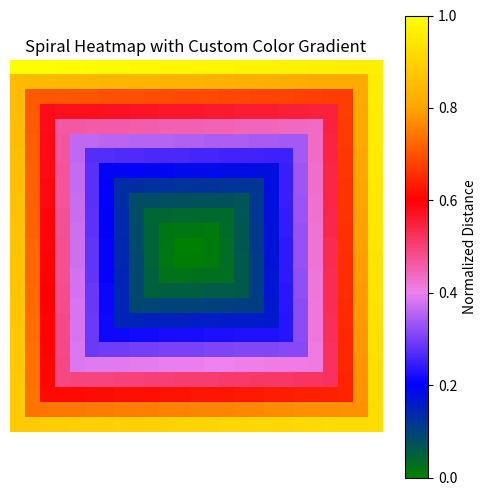

The matplotlib source for this figure:
import numpy as np
import matplotlib.pyplot as plt
from matplotlib.colors import Normalize, LinearSegmentedColormap


def create_spiral_heatmap(size):
    # Create an empty array to hold the spiral heatmap values
    heatmap = np.zeros((size, size))

    # Define boundaries for the spiral traversal
    top, bottom = 0, size - 1
    left, right = 0, size - 1

    # Initialize value for the spiral traversal
    value = 0

    # Create the spiral order
    while top <= bottom and left <= right:
        # Traverse from left to right along the top row
        for col in range(left, right + 1):
            heatmap[top, col] = value
            value += 1
        top += 1

        # Traverse from top to bottom along the right column
        for row in range(top, bottom + 1):
            heatmap[row, right] = value
            value += 1
        right -= 1

        # Traverse from right to left along the bottom row (if not collapsed)
        if top <= bottom:
            for col in range(right, left - 1, -1):
                heatmap[bottom, col] = value
                value += 1
            bottom -= 1

        # Traverse from bottom to top along the left column (if not collapsed)
        if left <= right:
            for row in range(bottom, top - 1, -1):
                heatmap[row, left] = value
                value += 1
            left += 1

    # Reverse values so center pixel is lowest and outermost pixel is highest
    heatmap = size * size - heatmap

    # Normalize values to range [0, 1]
    heatmap = heatmap / np.max(heatmap)
    return heatmap


def visualize_heatmap(heatmap, filename='custom_spiral_heatmap.png'):
    # Create a custom colormap with the specified color sequence
    custom_colors = [
        (0.0, 'green'),  # Green at the lowest value
        (0.2, 'blue'),  # Blue
        (0.4, 'violet'),  # Violet
        (0.6, 'red'),  # Red
        (0.8, 'orange'),  # Orange
        (1.0, 'yellow')  # Yellow at the highest value
    ]
    cmap = LinearSegmentedColormap.from_list("CustomColormap", [color[1] for color in custom_colors])

    # Normalize heatmap values to [0, 1]
    norm = Normalize(vmin=0, vmax=1)

    # Create the figure and axes explicitly
    fig, ax = plt.subplots(figsize=(6, 6))

    # Display the heatmap
    im = ax.imshow(heatmap, cmap=cmap, norm=norm, interpolation='nearest')

    # Add the colorbar explicitly linked to the plot
    cbar = fig.colorbar(im, ax=ax, orientation='vertical', label="Normalized Distance")

    # Add title and save the image
    ax.set_title("Spiral Heatmap with Custom Color Gradient")
    ax.axis("off")

    # Save the heatmap image to a file
    plt.savefig(filename, dpi=300)
    print(f"Heatmap saved as '{filename}'")

# Example Usage
size = 25  # Specify the matrix size
spiral_heatmap = create_spiral_heatmap(size)

# Visualize and save the heatmap with custom color mapping
visualize_heatmap(spiral_heatmap, filename='custom_spiral5.png')